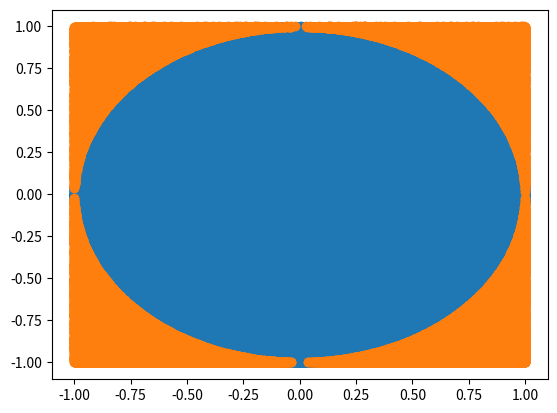

Reproduce this figure in Python.
import random
import math
import matplotlib.pyplot as plt

def isInside(px,py):
    return px*px+py*py<1


n=1000000

l1=[0]*n
l2=[0]*n
for i in range(n):
    l1[i]=random.uniform(-1,1)
    l2[i]=random.uniform(-1,1)


nc=0.0
lc1=[]
lc2=[]
lo1=[]
lo2=[]
for i in range(n):
    if isInside(l1[i],l2[i]):
                nc+=1
                lc1.append(l1[i])
                lc2.append(l2[i])
    else: 
      lo2.append(l2[i])
      lo1.append(l1[i])

  
plt.plot(lc1,lc2,'o')       
plt.plot(lo1,lo2,'o')   
plt.show


pi_approx=4*nc/n
print(pi_approx)
print(math.pi)
